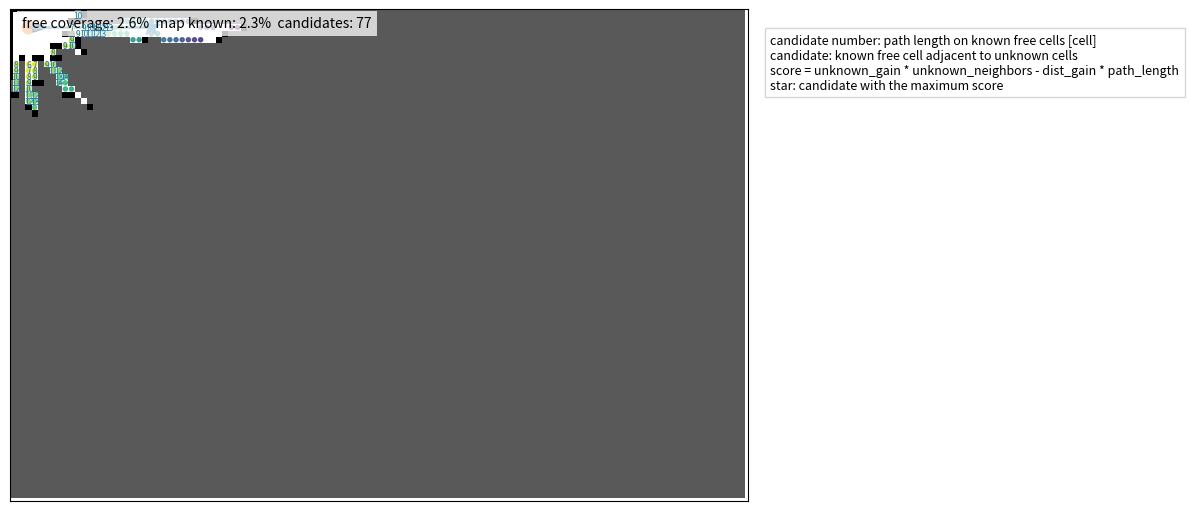

Python code for this plot:
#!/usr/bin/env python3
import heapq
import math
import random
from collections import deque

import matplotlib.pyplot as plt
import numpy as np
from matplotlib.animation import FuncAnimation
from matplotlib.patches import FancyArrow


FREE = 0
WALL = 1

UNKNOWN = -1
KNOWN_FREE = 0
KNOWN_WALL = 1

H, W = 80, 120
RES = 0.1

LIDAR_RANGE = 10.0
LIDAR_BEAMS = 91

STEP_PER_FRAME = 1
GOAL_REPLAN_DIST = 2

UNKNOWN_GAIN = 20.0
DIST_GAIN = 0.02

MAX_FRONTIER_CANDIDATES = 250
MAX_EVALUATED_FRONTIER_CANDIDATES = 80
RANDOM_SEED = None  # 固定したい場合は 2 などにする

SHOW_FRONTIER_CANDIDATES = True
MAX_CANDIDATE_COST_LABELS = 40
CANDIDATE_UPDATE_INTERVAL = 3
PATH_WIDEN_PROB = 0.14
EXTRA_WALL_SEGMENTS = 28
WALL_SEGMENT_MIN_LEN = 14
WALL_SEGMENT_MAX_LEN = 42
RUBBLE_DENSITY = 0.025
START_CLEARANCE = 6
MIN_REACHABLE_FREE_RATIO = 0.38
REMOVE_ISOLATED_WALL_CELLS = True


def make_random_maze():
    grid = np.ones((H, W), dtype=np.int8)

    maze_h = H if H % 2 == 1 else H - 1
    maze_w = W if W % 2 == 1 else W - 1

    visited = np.zeros((maze_h, maze_w), dtype=bool)

    stack = [(1, 1)]
    visited[1, 1] = True
    grid[1, 1] = FREE

    while stack:
        y, x = stack[-1]

        candidates = []
        for dy, dx in [(0, 2), (0, -2), (2, 0), (-2, 0)]:
            ny = y + dy
            nx = x + dx

            if 1 <= ny < maze_h - 1 and 1 <= nx < maze_w - 1:
                if not visited[ny, nx]:
                    candidates.append((ny, nx, dy, dx))

        if candidates:
            ny, nx, dy, dx = random.choice(candidates)

            grid[y + dy // 2, x + dx // 2] = FREE
            grid[ny, nx] = FREE
            visited[ny, nx] = True

            stack.append((ny, nx))
        else:
            stack.pop()

    # 通路を少しだけ広げる。低めにして細い路地と壁量を残す。
    widened = grid.copy()
    for y in range(1, H - 1):
        for x in range(1, W - 1):
            if grid[y, x] == FREE:
                for ny in range(max(1, y - 1), min(H - 1, y + 2)):
                    for nx in range(max(1, x - 1), min(W - 1, x + 2)):
                        if random.random() < PATH_WIDEN_PROB:
                            widened[ny, nx] = FREE

    grid = widened

    # 長い壁を多めに追加し、狭い抜け道を少しだけ残す。
    for _ in range(EXTRA_WALL_SEGMENTS):
        candidate_grid = grid.copy()
        y = random.randint(8, H - 9)
        x = random.randint(8, W - 9)
        length = random.randint(WALL_SEGMENT_MIN_LEN, WALL_SEGMENT_MAX_LEN)

        if random.random() < 0.5:
            x2 = min(W - 2, x + length)
            candidate_grid[y, x:x2] = WALL

            if x2 - x > 6:
                gap = random.randint(x + 2, x2 - 2)
                candidate_grid[y, max(1, gap - 1):min(W - 1, gap + 2)] = FREE
        else:
            y2 = min(H - 2, y + length)
            candidate_grid[y:y2, x] = WALL

            if y2 - y > 6:
                gap = random.randint(y + 2, y2 - 2)
                candidate_grid[max(1, gap - 1):min(H - 1, gap + 2), x] = FREE

        if reachable_free_count(candidate_grid, (1, 1)) >= H * W * MIN_REACHABLE_FREE_RATIO:
            grid = candidate_grid

    # 小さい瓦礫を増やして袋小路や細い路地を作る。
    for _ in range(int(H * W * RUBBLE_DENSITY)):
        y = random.randint(2, H - 4)
        x = random.randint(2, W - 4)

        if grid[y, x] == FREE:
            candidate_grid = grid.copy()
            candidate_grid[y:y + 2, x:x + 2] = WALL

            if reachable_free_count(candidate_grid, (1, 1)) >= H * W * MIN_REACHABLE_FREE_RATIO:
                grid = candidate_grid

    # スタート周辺を空ける
    grid[1:START_CLEARANCE, 1:START_CLEARANCE] = FREE

    # 外周壁
    grid[0, :] = WALL
    grid[-1, :] = WALL
    grid[:, 0] = WALL
    grid[:, -1] = WALL

    if REMOVE_ISOLATED_WALL_CELLS:
        remove_isolated_wall_cells(grid)

    # 追加壁で分断された孤立通路は壁として扱い、到達可能な迷路密度を上げる。
    keep_reachable_free_area(grid, (1, 1))

    return grid


def remove_isolated_wall_cells(grid):
    isolated = []

    for y in range(1, H - 1):
        for x in range(1, W - 1):
            if grid[y, x] != WALL:
                continue

            has_wall_neighbor = False

            for ny, nx in neighbors((y, x)):
                if grid[ny, nx] == WALL:
                    has_wall_neighbor = True
                    break

            if not has_wall_neighbor:
                isolated.append((y, x))

    for y, x in isolated:
        grid[y, x] = FREE


def keep_reachable_free_area(grid, start):
    reachable = reachable_free_cells(grid, start)
    grid[(grid == FREE) & (~reachable)] = WALL


def reachable_free_count(grid, start):
    return int(np.sum(reachable_free_cells(grid, start)))


def reachable_free_cells(grid, start):
    sy, sx = start

    reachable = np.zeros_like(grid, dtype=bool)

    if grid[sy, sx] == WALL:
        return reachable

    stack = [start]
    reachable[sy, sx] = True

    while stack:
        y, x = stack.pop()

        for dy, dx in [(-1, 0), (1, 0), (0, -1), (0, 1)]:
            ny = y + dy
            nx = x + dx

            if ny < 0 or ny >= H or nx < 0 or nx >= W:
                continue

            if reachable[ny, nx] or grid[ny, nx] == WALL:
                continue

            reachable[ny, nx] = True
            stack.append((ny, nx))

    return reachable

def bresenham(y0, x0, y1, x1):
    points = []

    dx = abs(x1 - x0)
    dy = -abs(y1 - y0)

    sx = 1 if x0 < x1 else -1
    sy = 1 if y0 < y1 else -1

    err = dx + dy
    x, y = x0, y0

    while True:
        points.append((y, x))

        if x == x1 and y == y1:
            break

        e2 = 2 * err

        if e2 >= dy:
            err += dy
            x += sx

        if e2 <= dx:
            err += dx
            y += sy

    return points


def simulate_lidar(true_map, known_map, pose):
    y, x, yaw = pose
    max_cells = int(LIDAR_RANGE / RES)

    angles = np.linspace(-math.pi, math.pi, LIDAR_BEAMS)

    for a in angles:
        th = yaw + a

        ey = int(round(y + max_cells * math.sin(th)))
        ex = int(round(x + max_cells * math.cos(th)))

        for cy, cx in bresenham(int(y), int(x), ey, ex):
            if cy < 0 or cy >= H or cx < 0 or cx >= W:
                break

            if true_map[cy, cx] == WALL:
                known_map[cy, cx] = KNOWN_WALL
                break

            known_map[cy, cx] = KNOWN_FREE


def neighbors(p):
    y, x = p

    for dy, dx in [(-1, 0), (1, 0), (0, -1), (0, 1)]:
        ny = y + dy
        nx = x + dx

        if 0 <= ny < H and 0 <= nx < W:
            yield ny, nx


def astar(known_map, start, goal):
    sy, sx = start
    gy, gx = goal

    if known_map[sy, sx] == KNOWN_WALL:
        return []

    if known_map[gy, gx] == KNOWN_WALL:
        return []

    def h(p):
        return abs(p[0] - gy) + abs(p[1] - gx)

    pq = []
    heapq.heappush(pq, (0, start))

    came = {}
    cost = {start: 0}

    while pq:
        _, cur = heapq.heappop(pq)

        if cur == goal:
            path = [cur]

            while cur in came:
                cur = came[cur]
                path.append(cur)

            return path[::-1]

        for nb in neighbors(cur):
            ny, nx = nb

            if known_map[ny, nx] == KNOWN_WALL:
                continue

            if known_map[ny, nx] == UNKNOWN:
                continue

            new_cost = cost[cur] + 1

            if nb not in cost or new_cost < cost[nb]:
                cost[nb] = new_cost
                prio = new_cost + h(nb)
                heapq.heappush(pq, (prio, nb))
                came[nb] = cur

    return []


def bfs_distances(known_map, start):
    sy, sx = start
    dist = {}
    came = {}

    if known_map[sy, sx] != KNOWN_FREE:
        return dist, came

    q = deque([start])
    dist[start] = 0

    while q:
        cur = q.popleft()

        for nb in neighbors(cur):
            ny, nx = nb

            if known_map[ny, nx] != KNOWN_FREE:
                continue

            if nb in dist:
                continue

            dist[nb] = dist[cur] + 1
            came[nb] = cur
            q.append(nb)

    return dist, came


def rebuild_path(came, start, goal):
    if start == goal:
        return [start]

    if goal not in came:
        return []

    path = [goal]
    cur = goal

    while cur != start:
        cur = came[cur]
        path.append(cur)

    return path[::-1]


def frontier_cells(known_map):
    fs = []

    for y in range(1, H - 1):
        for x in range(1, W - 1):
            if known_map[y, x] != KNOWN_FREE:
                continue

            unknown_count = 0

            for ny, nx in neighbors((y, x)):
                if known_map[ny, nx] == UNKNOWN:
                    unknown_count += 1

            if unknown_count > 0:
                fs.append((y, x, unknown_count))

    return fs


def ranked_frontier_candidates(known_map, robot_cell):
    fs = frontier_cells(known_map)

    if not fs:
        return []

    ry, rx = robot_cell

    fs.sort(
        key=lambda v: (
            -v[2],
            abs(v[0] - ry) + abs(v[1] - rx),
        )
    )

    return fs[:MAX_FRONTIER_CANDIDATES]


def choose_frontier_goal(known_map, robot_cell):
    goal, path, _ = choose_frontier_goal_with_candidates(known_map, robot_cell)

    return goal, path


def choose_frontier_goal_with_candidates(known_map, robot_cell):
    fs = ranked_frontier_candidates(known_map, robot_cell)

    if not fs:
        return None, [], []

    best_score = -1e18
    best_goal = None
    best_path = []
    candidates = []
    dist_map, came = bfs_distances(known_map, robot_cell)

    for y, x, unknown_count in fs[:MAX_EVALUATED_FRONTIER_CANDIDATES]:
        goal = (y, x)
        dist = dist_map.get(goal)

        if dist is None:
            continue

        score = UNKNOWN_GAIN * unknown_count - DIST_GAIN * dist
        cost = dist
        candidates.append((y, x, cost, score, dist, unknown_count))

        if score > best_score:
            best_score = score
            best_goal = goal
            best_path = rebuild_path(came, robot_cell, goal)

    candidates.sort(key=lambda v: v[2])

    return best_goal, best_path, candidates


def evaluated_frontier_candidates(known_map, robot_cell):
    _, _, candidates = choose_frontier_goal_with_candidates(known_map, robot_cell)

    return candidates


def coverage_stats(known_map, true_map):
    free_total = np.sum(true_map == FREE)
    known_free = np.sum((known_map == KNOWN_FREE) & (true_map == FREE))
    known_cells = np.sum(known_map != UNKNOWN)

    return {
        "free": known_free / max(1, free_total),
        "map": known_cells / known_map.size,
        "known_free": int(known_free),
        "free_total": int(free_total),
        "known_cells": int(known_cells),
        "map_total": int(known_map.size),
    }


def known_coverage_ratio(known_map, true_map):
    return coverage_stats(known_map, true_map)["free"]


def find_start(true_map):
    for y in range(2, H - 2):
        for x in range(2, W - 2):
            if true_map[y, x] == FREE:
                return [float(y), float(x), 0.0]

    return [5.0, 5.0, 0.0]


def build_rgb_map(known_map):
    vis = np.empty((H, W, 3), dtype=np.float32)

    vis[:, :, :] = 0.35
    vis[known_map == KNOWN_FREE] = [1.0, 1.0, 1.0]
    vis[known_map == KNOWN_WALL] = [0.0, 0.0, 0.0]

    return vis


def main():
    if RANDOM_SEED is not None:
        np.random.seed(RANDOM_SEED)
        random.seed(RANDOM_SEED)

    true_map = make_random_maze()
    known_map = np.full((H, W), UNKNOWN, dtype=np.int8)

    pose = find_start(true_map)

    goal = None
    path = []
    candidates = []
    traj_y = []
    traj_x = []

    fig, ax = plt.subplots(figsize=(12, 8))
    fig.subplots_adjust(right=0.74)

    simulate_lidar(true_map, known_map, pose)

    img = ax.imshow(build_rgb_map(known_map), origin="upper", animated=True)

    path_line, = ax.plot([], [], linewidth=2, animated=True)
    traj_line, = ax.plot([], [], linewidth=1, animated=True)
    candidate_points = ax.scatter(
        [],
        [],
        marker=".",
        s=34,
        c=[],
        cmap="viridis_r",
        alpha=0.85,
        animated=True,
        zorder=3,
    )
    candidate_cost_labels = [
        ax.text(
            0,
            0,
            "",
            fontsize=6,
            color="tab:blue",
            ha="center",
            va="center",
            animated=True,
            zorder=4,
        )
        for _ in range(MAX_CANDIDATE_COST_LABELS)
    ]
    goal_point = ax.scatter([], [], marker="*", s=160, animated=True)
    robot_point = ax.scatter([], [], s=80, animated=True)

    robot_arrow = FancyArrow(
        pose[1],
        pose[0],
        3.0,
        0.0,
        width=0.2,
        head_width=1.5,
        length_includes_head=True,
        animated=True,
    )
    ax.add_patch(robot_arrow)

    ax.set_xlim(0, W)
    ax.set_ylim(H, 0)
    ax.set_aspect("equal")
    ax.set_xticks([])
    ax.set_yticks([])

    text = ax.text(
        2,
        3,
        "",
        fontsize=10,
        bbox=dict(facecolor="white", alpha=0.75, edgecolor="none"),
        animated=True,
    )
    cost_info_text = ax.text(
        1.03,
        0.95,
        "",
        transform=ax.transAxes,
        fontsize=9,
        va="top",
        clip_on=False,
        bbox=dict(facecolor="white", alpha=0.8, edgecolor="0.8"),
        animated=True,
    )

    def update(frame):
        nonlocal pose, goal, path, candidates, robot_arrow

        simulate_lidar(true_map, known_map, pose)

        robot_cell = (int(round(pose[0])), int(round(pose[1])))

        need_replan = False

        if goal is None:
            need_replan = True
        elif len(path) <= 1:
            need_replan = True
        elif math.hypot(robot_cell[0] - goal[0], robot_cell[1] - goal[1]) < GOAL_REPLAN_DIST:
            need_replan = True

        if need_replan:
            goal, path, candidates = choose_frontier_goal_with_candidates(known_map, robot_cell)

        for _ in range(STEP_PER_FRAME):
            if len(path) <= 1:
                break

            next_cell = path[1]

            dy = next_cell[0] - pose[0]
            dx = next_cell[1] - pose[1]

            pose[2] = math.atan2(dy, dx)
            pose[0] = float(next_cell[0])
            pose[1] = float(next_cell[1])

            path.pop(0)

            traj_y.append(pose[0])
            traj_x.append(pose[1])

            simulate_lidar(true_map, known_map, pose)

        if not need_replan and frame % CANDIDATE_UPDATE_INTERVAL == 0:
            robot_cell = (int(round(pose[0])), int(round(pose[1])))
            candidates = evaluated_frontier_candidates(known_map, robot_cell)

        img.set_data(build_rgb_map(known_map))

        if path:
            py = [p[0] for p in path]
            px = [p[1] for p in path]
            path_line.set_data(px, py)
        else:
            path_line.set_data([], [])

        if traj_x:
            traj_line.set_data(traj_x, traj_y)
        else:
            traj_line.set_data([], [])

        if SHOW_FRONTIER_CANDIDATES and candidates:
            candidate_offsets = np.array([[x, y] for y, x, *_ in candidates])
            candidate_costs = np.array([cost for _, _, cost, *_ in candidates])
            candidate_points.set_offsets(candidate_offsets)
            candidate_points.set_array(candidate_costs)
            candidate_points.set_clim(float(candidate_costs.min()), float(candidate_costs.max()))
        else:
            candidate_points.set_offsets(np.empty((0, 2)))
            candidate_points.set_array(np.array([]))

        label_candidates = candidates[:MAX_CANDIDATE_COST_LABELS] if SHOW_FRONTIER_CANDIDATES else []
        for label, candidate in zip(candidate_cost_labels, label_candidates):
            y, x, cost, *_ = candidate
            label.set_position((x, y))
            label.set_text(f"{int(cost)}")

        for label in candidate_cost_labels[len(label_candidates):]:
            label.set_text("")

        if goal is not None:
            goal_point.set_offsets(np.array([[goal[1], goal[0]]]))
        else:
            goal_point.set_offsets(np.empty((0, 2)))

        robot_point.set_offsets(np.array([[pose[1], pose[0]]]))

        robot_arrow.remove()
        robot_arrow = FancyArrow(
            pose[1],
            pose[0],
            3.0 * math.cos(pose[2]),
            3.0 * math.sin(pose[2]),
            width=0.2,
            head_width=1.5,
            length_includes_head=True,
            animated=True,
        )
        ax.add_patch(robot_arrow)

        cov = coverage_stats(known_map, true_map)
        text.set_text(
            f"free coverage: {cov['free'] * 100:.1f}%  "
            f"map known: {cov['map'] * 100:.1f}%  "
            f"candidates: {len(candidates)}"
        )
        cost_info_text.set_text(
            "candidate number: path length on known free cells [cell]\n"
            "candidate: known free cell adjacent to unknown cells\n"
            "score = unknown_gain * unknown_neighbors - dist_gain * path_length\n"
            "star: candidate with the maximum score"
        )

        if cov["free"] > 0.995:
            print("Coverage completed.")
            ani.event_source.stop()

        return (
            img,
            path_line,
            traj_line,
            candidate_points,
            *candidate_cost_labels,
            goal_point,
            robot_point,
            robot_arrow,
            text,
            cost_info_text,
        )

    ani = FuncAnimation(
        fig,
        update,
        interval=50,
        blit=True,
        cache_frame_data=False,
    )

    plt.show()


if __name__ == "__main__":
    main()
